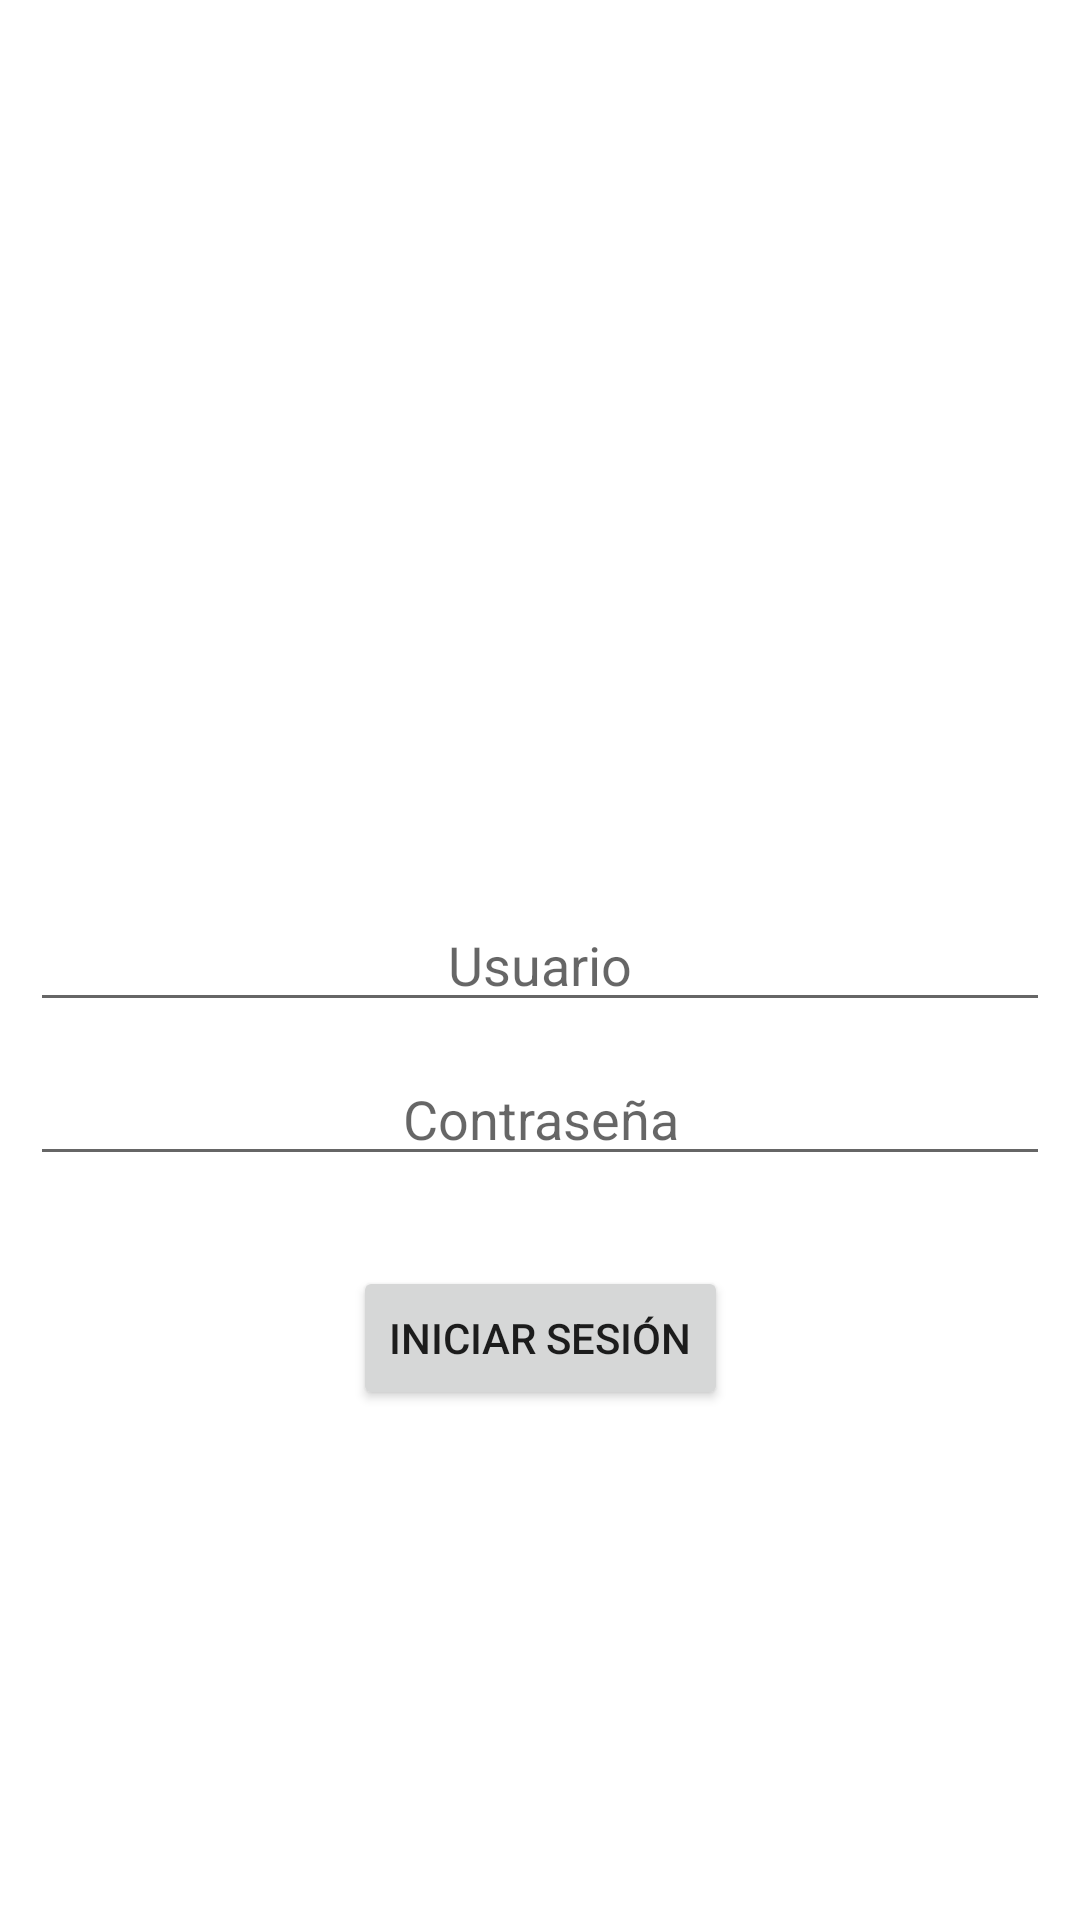

Here is an Android app screen rendered from its layout file. Give the layout XML and the strings, colors and styles it references.
<!-- AndroidManifest.xml: application theme Theme.NaviagionViewAPPb -->
<!-- res/layout/fragment_login.xml -->
<?xml version="1.0" encoding="utf-8"?>
<androidx.constraintlayout.widget.ConstraintLayout xmlns:android="http://schemas.android.com/apk/res/android"
    xmlns:app="http://schemas.android.com/apk/res-auto"
    xmlns:tools="http://schemas.android.com/tools"
    android:layout_width="match_parent"
    android:layout_height="match_parent"
    tools:context=".fragments.LoginFragment">

    <EditText
        android:id="@+id/editTextUser"
        android:layout_width="match_parent"
        android:layout_height="wrap_content"
        android:layout_margin="10dp"
        android:gravity="center"
        android:hint="Usuario"
        app:layout_constraintBottom_toBottomOf="parent"
        app:layout_constraintEnd_toEndOf="parent"
        app:layout_constraintHorizontal_bias="0.5"
        app:layout_constraintStart_toStartOf="parent"
        app:layout_constraintTop_toTopOf="parent" />

    <EditText
        android:id="@+id/editTextPassword"
        android:layout_width="match_parent"
        android:layout_height="wrap_content"
        android:layout_margin="10dp"
        android:gravity="center"
        android:hint="Contraseña"
        app:layout_constraintTop_toBottomOf="@+id/editTextUser" />


    <Button
        android:id="@+id/buttonLogin"
        android:layout_width="wrap_content"
        android:layout_height="wrap_content"
        android:text="Iniciar sesión"
        app:layout_constraintEnd_toEndOf="parent"
        app:layout_constraintHorizontal_bias="0.5"
        app:layout_constraintStart_toStartOf="parent"
        android:layout_marginTop="30dp"
        app:layout_constraintTop_toBottomOf="@+id/editTextPassword" />
</androidx.constraintlayout.widget.ConstraintLayout>
<!-- resources referenced by this layout -->
<resources>
  <style name="Theme.NaviagionViewAPPb" parent="Theme.MaterialComponents.DayNight.DarkActionBar">
          
          <item name="colorPrimary">@color/purple_500</item>
          <item name="colorPrimaryVariant">@color/purple_700</item>
          <item name="colorOnPrimary">@color/white</item>
          
          <item name="colorSecondary">@color/teal_200</item>
          <item name="colorSecondaryVariant">@color/teal_700</item>
          <item name="colorOnSecondary">@color/black</item>
          
          <item name="android:statusBarColor" tools:targetApi="l">?attr/colorPrimaryVariant</item>
          
      </style>
  <!-- not gathered from this repository: default colours our renderer supplied (Android Studio template values) -->
  <color name="purple_500">#FF6200EE</color>
  <color name="purple_700">#FF3700B3</color>
  <color name="teal_200">#FF03DAC5</color>
  <color name="teal_700">#FF018786</color>
  <color name="black">#FF000000</color>
  <color name="white">#FFFFFFFF</color>
</resources>
